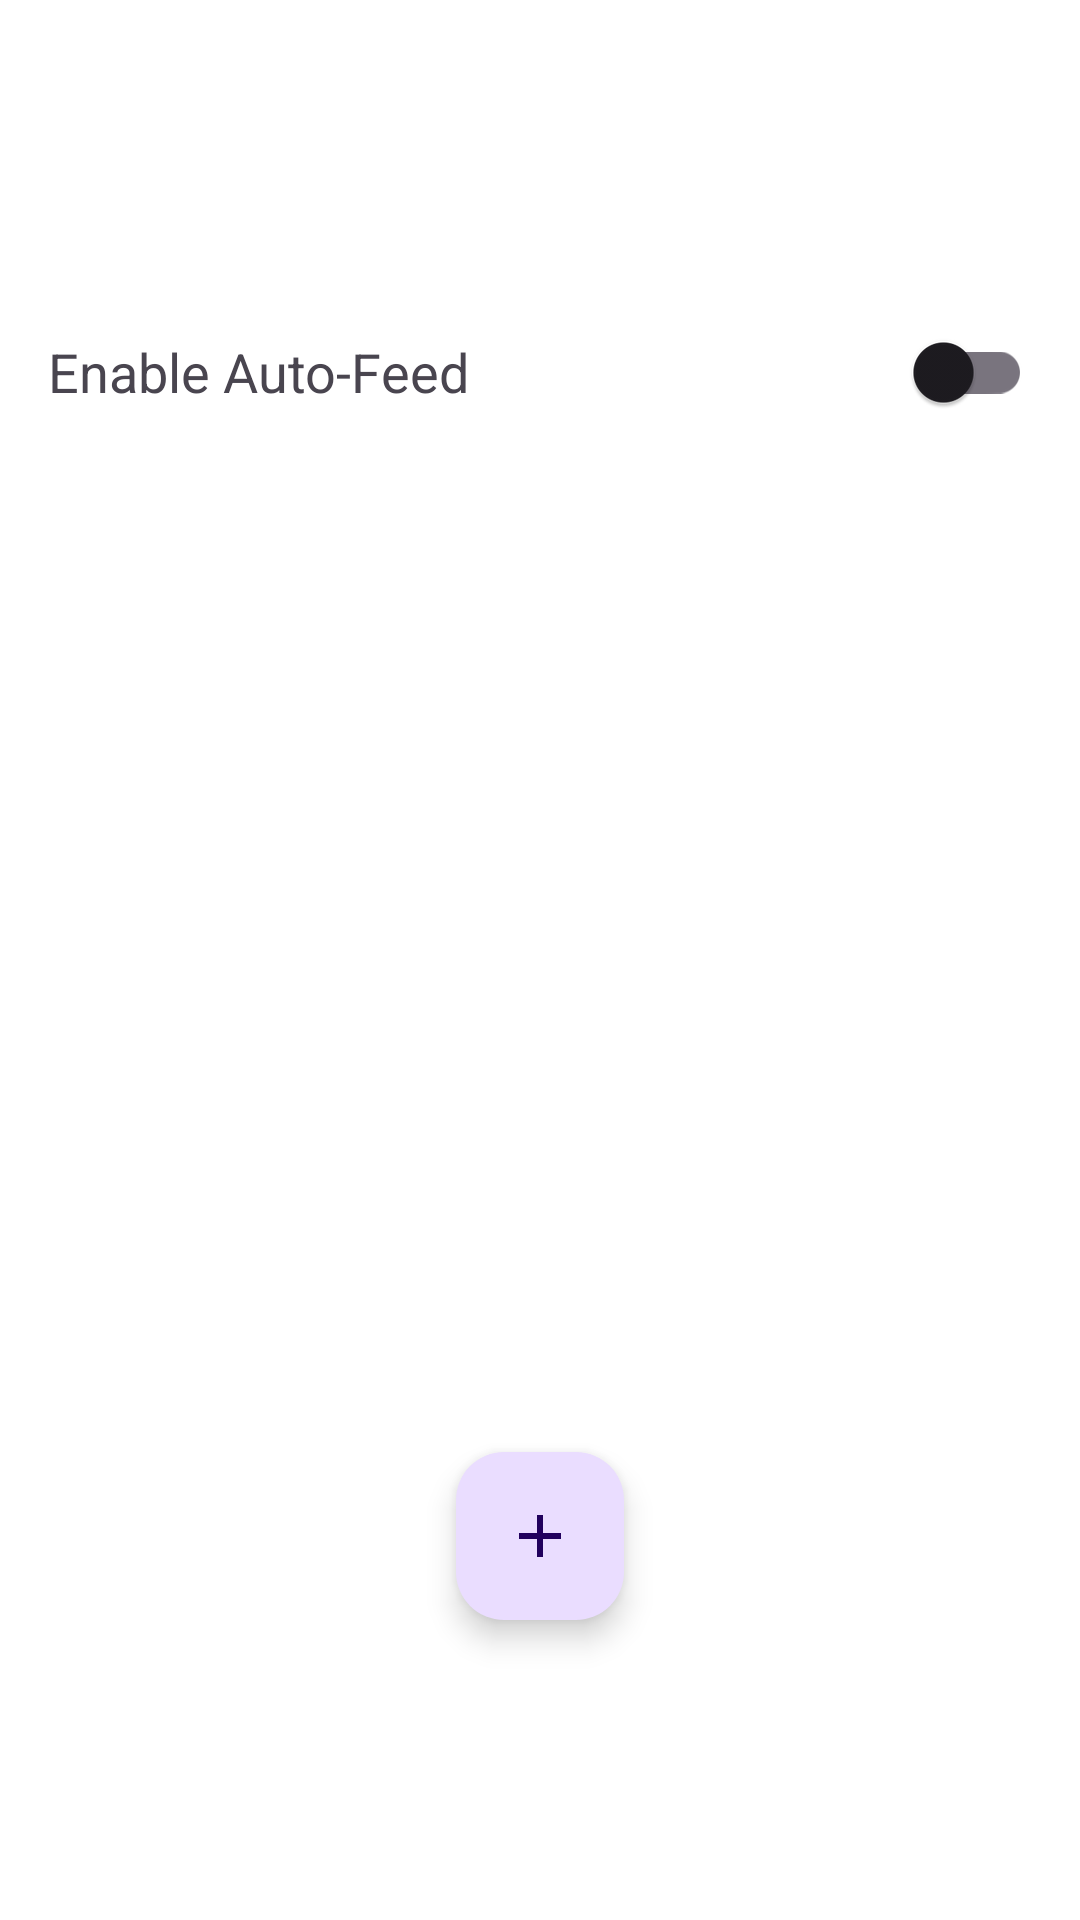

Android layout source for this screen:
<!-- AndroidManifest.xml: application theme Theme.AUTOPETFEEDER -->
<!-- res/layout/feeding_schedule_page.xml -->
<?xml version="1.0" encoding="utf-8"?>
<androidx.constraintlayout.widget.ConstraintLayout
    xmlns:android="http://schemas.android.com/apk/res/android"
    xmlns:app="http://schemas.android.com/apk/res-auto"
    xmlns:tools="http://schemas.android.com/tools"
    android:id="@+id/main"
    android:layout_width="match_parent"
    android:layout_height="match_parent"
    android:background="@color/white"
    tools:context=".MainActivity">

    <LinearLayout
        android:id="@+id/linearLayout2"
        android:layout_width="match_parent"
        android:layout_height="wrap_content"
        android:layout_marginTop="100dp"
        android:gravity="center_vertical"
        android:orientation="horizontal"
        android:paddingStart="16dp"
        android:paddingEnd="16dp"
        app:layout_constraintEnd_toEndOf="parent"
        app:layout_constraintStart_toStartOf="parent"
        app:layout_constraintTop_toTopOf="parent">

        <TextView
            android:id="@+id/textView13"
            android:layout_width="0dp"
            android:layout_height="wrap_content"
            android:layout_weight="1"
            android:text="Enable Auto-Feed"
            android:textSize="18sp" />

        <androidx.appcompat.widget.SwitchCompat
            android:id="@+id/switch5"
            android:layout_width="wrap_content"
            android:layout_height="wrap_content" />

    </LinearLayout>

    <com.google.android.material.floatingactionbutton.FloatingActionButton
        android:id="@+id/floatingActionButton"
        android:layout_width="wrap_content"
        android:layout_height="wrap_content"
        android:layout_marginStart="50dp"
        android:layout_marginEnd="50dp"
        android:layout_marginBottom="100dp"
        android:clickable="true"
        app:layout_constraintBottom_toBottomOf="parent"
        app:layout_constraintEnd_toEndOf="parent"
        app:layout_constraintStart_toStartOf="parent"
        app:srcCompat="@drawable/add" />

    <androidx.recyclerview.widget.RecyclerView
        android:layout_width="409dp"
        android:layout_height="425dp"
        tools:layout_editor_absoluteX="1dp"
        tools:layout_editor_absoluteY="149dp" />
</androidx.constraintlayout.widget.ConstraintLayout>
<!-- resources referenced by this layout -->
<resources>
  <color name="white">#FFFFFFFF</color>
  <!-- drawable add (drawable) -->
  <vector xmlns:android="http://schemas.android.com/apk/res/android"
      android:width="24dp"
      android:height="24dp"
      android:viewportWidth="960"
      android:viewportHeight="960">
    <path
        android:pathData="M440,520L200,520v-80h240v-240h80v240h240v80L520,520v240h-80v-240Z"
        android:fillColor="#143345"/>
  </vector>
  <style name="Theme.AUTOPETFEEDER" parent="Base.Theme.AUTOPETFEEDER" />
  <style name="Base.Theme.AUTOPETFEEDER" parent="Theme.Material3.DayNight.NoActionBar">
          
          
      </style>
</resources>
